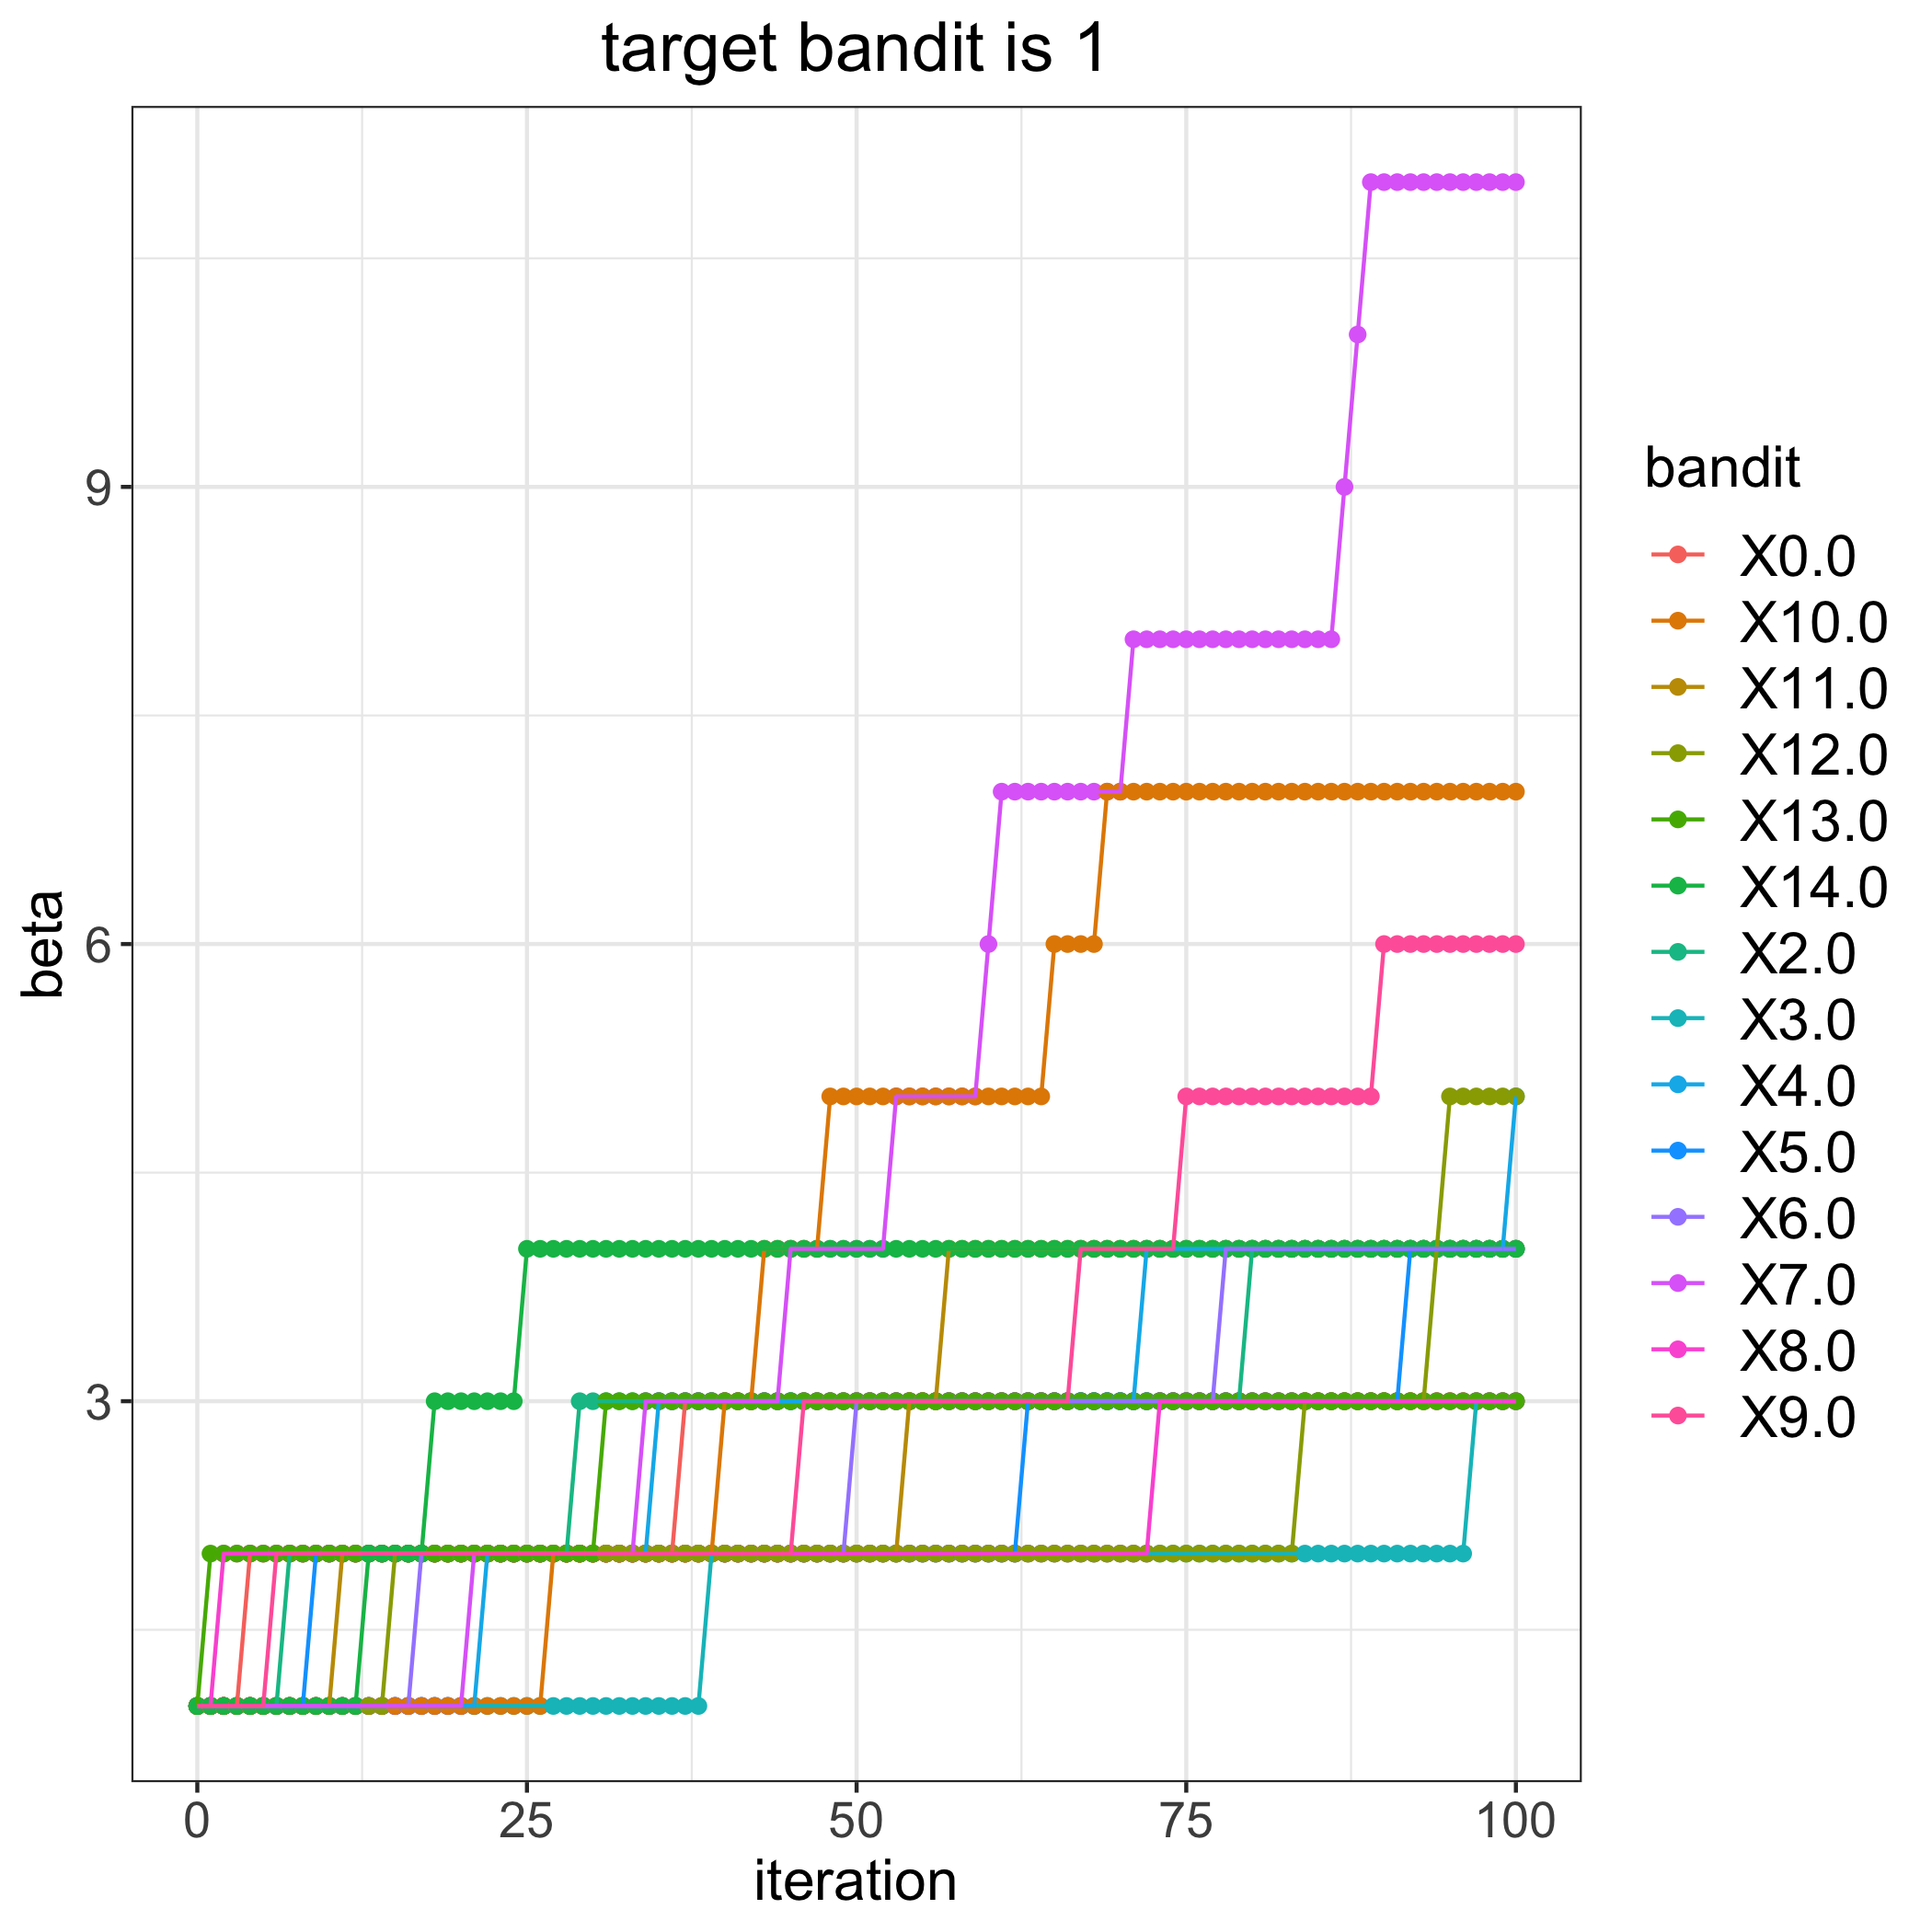

Source data for this figure (header and first rows):
, 0.0, 2.0, 3.0, 4.0, 5.0, 6.0, 7.0, 8.0, 9.0, 10.0, 11.0, 12.0, 13.0, 14.0
0, 1, 1, 1, 1, 1, 1, 1, 1, 1, 1, 1, 1, 1, 1
1, 1, 1, 1, 1, 1, 1, 1, 1, 1, 1, 1, 1, 2, 1
2, 1, 1, 1, 1, 1, 1, 1, 2, 1, 1, 1, 1, 2, 1
3, 1, 1, 1, 1, 1, 1, 1, 2, 1, 1, 1, 1, 2, 1
4, 2, 1, 1, 1, 1, 1, 1, 2, 1, 1, 1, 1, 2, 1
5, 2, 1, 1, 1, 1, 1, 1, 2, 1, 1, 1, 1, 2, 1
6, 2, 1, 1, 1, 1, 1, 1, 2, 2, 1, 1, 1, 2, 1
7, 2, 2, 1, 1, 1, 1, 1, 2, 2, 1, 1, 1, 2, 1
8, 2, 2, 1, 1, 1, 1, 1, 2, 2, 1, 1, 1, 2, 1
9, 2, 2, 1, 1, 2, 1, 1, 2, 2, 1, 1, 1, 2, 1
10, 2, 2, 1, 1, 2, 1, 1, 2, 2, 1, 1, 1, 2, 1
11, 2, 2, 1, 1, 2, 1, 1, 2, 2, 1, 2, 1, 2, 1
12, 2, 2, 1, 1, 2, 1, 1, 2, 2, 1, 2, 1, 2, 1
13, 2, 2, 1, 1, 2, 1, 1, 2, 2, 1, 2, 1, 2, 2
14, 2, 2, 1, 1, 2, 1, 1, 2, 2, 1, 2, 1, 2, 2
15, 2, 2, 1, 1, 2, 1, 1, 2, 2, 1, 2, 2, 2, 2
16, 2, 2, 1, 1, 2, 1, 1, 2, 2, 1, 2, 2, 2, 2
17, 2, 2, 1, 1, 2, 2, 1, 2, 2, 1, 2, 2, 2, 2
18, 2, 2, 1, 1, 2, 2, 1, 2, 2, 1, 2, 2, 2, 3
19, 2, 2, 1, 1, 2, 2, 1, 2, 2, 1, 2, 2, 2, 3
20, 2, 2, 1, 1, 2, 2, 1, 2, 2, 1, 2, 2, 2, 3
21, 2, 2, 1, 1, 2, 2, 2, 2, 2, 1, 2, 2, 2, 3
22, 2, 2, 1, 2, 2, 2, 2, 2, 2, 1, 2, 2, 2, 3
23, 2, 2, 1, 2, 2, 2, 2, 2, 2, 1, 2, 2, 2, 3
24, 2, 2, 1, 2, 2, 2, 2, 2, 2, 1, 2, 2, 2, 3
25, 2, 2, 1, 2, 2, 2, 2, 2, 2, 1, 2, 2, 2, 4
26, 2, 2, 1, 2, 2, 2, 2, 2, 2, 1, 2, 2, 2, 4
27, 2, 2, 1, 2, 2, 2, 2, 2, 2, 2, 2, 2, 2, 4
28, 2, 2, 1, 2, 2, 2, 2, 2, 2, 2, 2, 2, 2, 4
29, 2, 3, 1, 2, 2, 2, 2, 2, 2, 2, 2, 2, 2, 4
30, 2, 3, 1, 2, 2, 2, 2, 2, 2, 2, 2, 2, 2, 4
31, 2, 3, 1, 2, 2, 2, 2, 2, 2, 2, 2, 2, 3, 4
32, 2, 3, 1, 2, 2, 2, 2, 2, 2, 2, 2, 2, 3, 4
33, 2, 3, 1, 2, 2, 2, 2, 2, 2, 2, 2, 2, 3, 4
34, 2, 3, 1, 2, 2, 2, 3, 2, 2, 2, 2, 2, 3, 4
35, 2, 3, 1, 3, 2, 2, 3, 2, 2, 2, 2, 2, 3, 4
36, 2, 3, 1, 3, 2, 2, 3, 2, 2, 2, 2, 2, 3, 4
37, 3, 3, 1, 3, 2, 2, 3, 2, 2, 2, 2, 2, 3, 4
38, 3, 3, 1, 3, 2, 2, 3, 2, 2, 2, 2, 2, 3, 4
39, 3, 3, 2, 3, 2, 2, 3, 2, 2, 2, 2, 2, 3, 4
40, 3, 3, 2, 3, 2, 2, 3, 2, 2, 3, 2, 2, 3, 4
41, 3, 3, 2, 3, 2, 2, 3, 2, 2, 3, 2, 2, 3, 4
42, 3, 3, 2, 3, 2, 2, 3, 2, 2, 3, 2, 2, 3, 4
43, 3, 3, 2, 3, 2, 2, 3, 2, 2, 4, 2, 2, 3, 4
44, 3, 3, 2, 3, 2, 2, 3, 2, 2, 4, 2, 2, 3, 4
45, 3, 3, 2, 3, 2, 2, 4, 2, 2, 4, 2, 2, 3, 4
46, 3, 3, 2, 3, 2, 2, 4, 2, 3, 4, 2, 2, 3, 4
47, 3, 3, 2, 3, 2, 2, 4, 2, 3, 4, 2, 2, 3, 4
48, 3, 3, 2, 3, 2, 2, 4, 2, 3, 5, 2, 2, 3, 4
49, 3, 3, 2, 3, 2, 2, 4, 2, 3, 5, 2, 2, 3, 4
50, 3, 3, 2, 3, 2, 3, 4, 2, 3, 5, 2, 2, 3, 4
51, 3, 3, 2, 3, 2, 3, 4, 2, 3, 5, 2, 2, 3, 4
52, 3, 3, 2, 3, 2, 3, 4, 2, 3, 5, 2, 2, 3, 4
53, 3, 3, 2, 3, 2, 3, 5, 2, 3, 5, 2, 2, 3, 4
54, 3, 3, 2, 3, 2, 3, 5, 2, 3, 5, 3, 2, 3, 4
55, 3, 3, 2, 3, 2, 3, 5, 2, 3, 5, 3, 2, 3, 4
56, 3, 3, 2, 3, 2, 3, 5, 2, 3, 5, 3, 2, 3, 4
57, 3, 3, 2, 3, 2, 3, 5, 2, 3, 5, 4, 2, 3, 4
58, 3, 3, 2, 3, 2, 3, 5, 2, 3, 5, 4, 2, 3, 4
59, 3, 3, 2, 3, 2, 3, 5, 2, 3, 5, 4, 2, 3, 4
... 41 more rows
